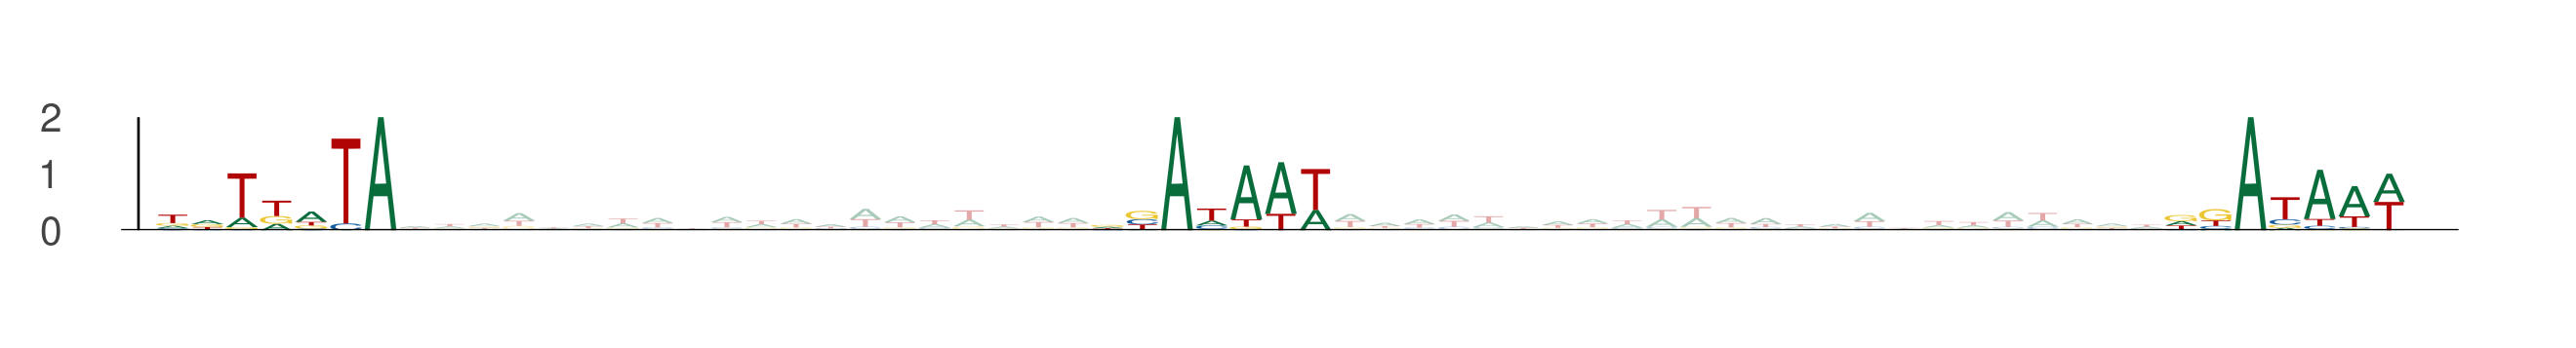

Source data for this figure (header and first rows):
seq_index, start_position, end_position, is_reversed_complement
5857, 97, 104, 0
5857, 124, 131, 0
5857, 155, 162, 0
9937, 79, 86, 0
9937, 106, 113, 0
9937, 137, 144, 0
8286, 59, 66, 0
8286, 86, 93, 0
8286, 117, 124, 0
3520, 93, 100, 0
3520, 120, 127, 0
3520, 151, 158, 0
6500, 52, 59, 0
6500, 79, 86, 0
6500, 110, 117, 0
11162, 7, 14, 0
11162, 34, 41, 0
11162, 65, 72, 0
1694, 35, 42, 0
1694, 62, 69, 0
1694, 93, 100, 0
8407, 97, 104, 0
8407, 124, 131, 0
8407, 155, 162, 0
10731, 63, 70, 0
10731, 90, 97, 0
10731, 121, 128, 0
10944, 84, 91, 0
10944, 111, 118, 0
10944, 142, 149, 0
9324, 63, 70, 0
9324, 90, 97, 0
9324, 121, 128, 0
6709, 100, 107, 0
6709, 127, 134, 0
6709, 158, 165, 0
10335, 48, 55, 0
10335, 75, 82, 0
10335, 106, 113, 0
10917, 73, 80, 0
10917, 100, 107, 0
10917, 131, 138, 0
7755, 64, 71, 0
7755, 91, 98, 0
7755, 122, 129, 0
69, 55, 62, 0
69, 82, 89, 0
69, 113, 120, 0
701, 81, 88, 0
701, 108, 115, 0
701, 139, 146, 0
9611, 23, 30, 0
9611, 50, 57, 0
9611, 81, 88, 0
12239, 5, 12, 0
12239, 32, 39, 0
12239, 63, 70, 0
9191, 2, 9, 0
9191, 29, 36, 0
9191, 60, 67, 0
... 102 more rows
